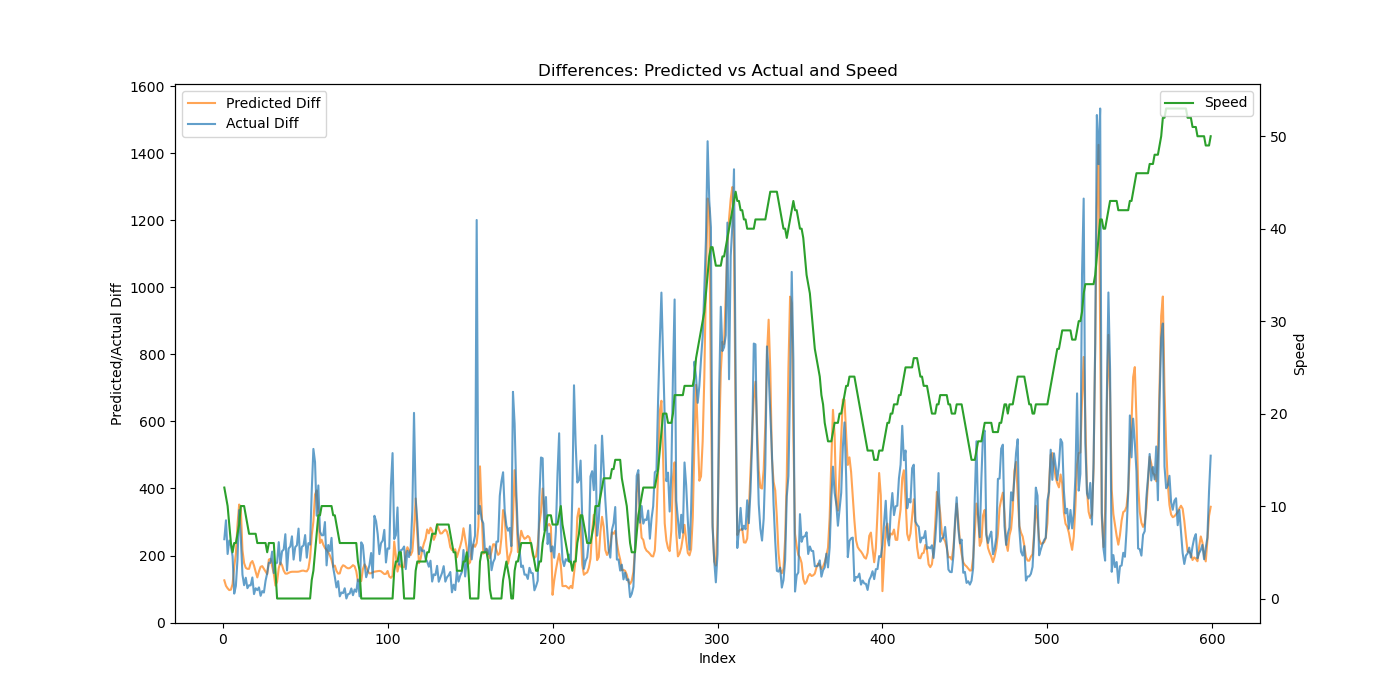

The data file committed next to this chart (first rows):
Speed, Actual, Predicted, Predicted_Diff, Actual_Diff
12, 248.6, 215.8, 126, 248.6
11, 553.7, 325.3, 109.5, 305.1
10, 758.3, 427.4, 102.1, 204.5
8, 1003, 524.3, 96.81, 244.8
6, 1233, 622.3, 98.06, 230.1
5, 1431, 736.9, 114.6, 197.8
6, 1517, 902.7, 165.9, 86.42
6, 1626, 1108, 205.4, 109
7, 1816, 1401, 292.7, 189.8
8, 2152, 1753, 352.2, 335.7
10, 2405, 2094, 340.7, 253.7
10, 2548, 2309, 215.6, 142.9
10, 2660, 2487, 177.4, 111.4
9, 2793, 2650, 163.3, 133.7
8, 2896, 2810, 160.2, 102.6
7, 3007, 2970, 160.2, 111.2
7, 3118, 3148, 177.8, 111
7, 3253, 3332, 183.5, 134.5
7, 3338, 3502, 170.3, 84.86
7, 3440, 3654, 151.5, 102.3
6, 3536, 3788, 134.7, 96.7
6, 3641, 3941, 152.7, 104.9
6, 3721, 4107, 166.4, 79.8
6, 3815, 4276, 168.3, 93.75
6, 3904, 4436, 160.4, 89.58
6, 4029, 4588, 151.9, 124.5
5, 4176, 4732, 144.3, 147.3
6, 4355, 4920, 187.8, 178.5
6, 4533, 5110, 190.3, 178.2
6, 4745, 5279, 168.5, 211.6
6, 4892, 5424, 145.6, 147.6
3, 5069, 5534, 110.1, 177.3
0, 5248, 5656, 121.6, 178.3
0, 5488, 5819, 162.6, 239.9
0, 5661, 5998, 179.4, 173.7
0, 5874, 6169, 170.9, 212.8
0, 6092, 6324, 154.8, 217.8
0, 6356, 6470, 146.2, 263.6
0, 6511, 6616, 145.8, 155.5
0, 6732, 6764, 148.3, 221.0
0, 6959, 6915, 150.5, 227
0, 7216, 7066, 151.5, 257.3
0, 7404, 7218, 151.7, 187.9
0, 7629, 7369, 151.6, 225.1
0, 7860, 7521, 151.5, 230.5
0, 8140, 7673, 151.8, 280.3
0, 8325, 7826, 153, 184.4
0, 8551, 7980, 154.6, 226.2
0, 8781, 8135, 154.9, 229.7
0, 9042, 8289, 153.3, 261
0, 9235, 8441, 152.8, 193.5
0, 9472, 8602, 160.9, 236.9
0, 9705, 8795, 192.8, 232.7
2, 10098, 9056, 260.8, 392.9
3, 10616, 9357, 301.4, 518.1
5, 11094, 9739, 381.9, 478.6
7, 11413, 10134, 394.3, 319
9, 11822, 10463, 329.3, 409.1
9, 12094, 10700, 237.3, 271.2
10, 12354, 10947, 247.1, 260.5
... 539 more rows
